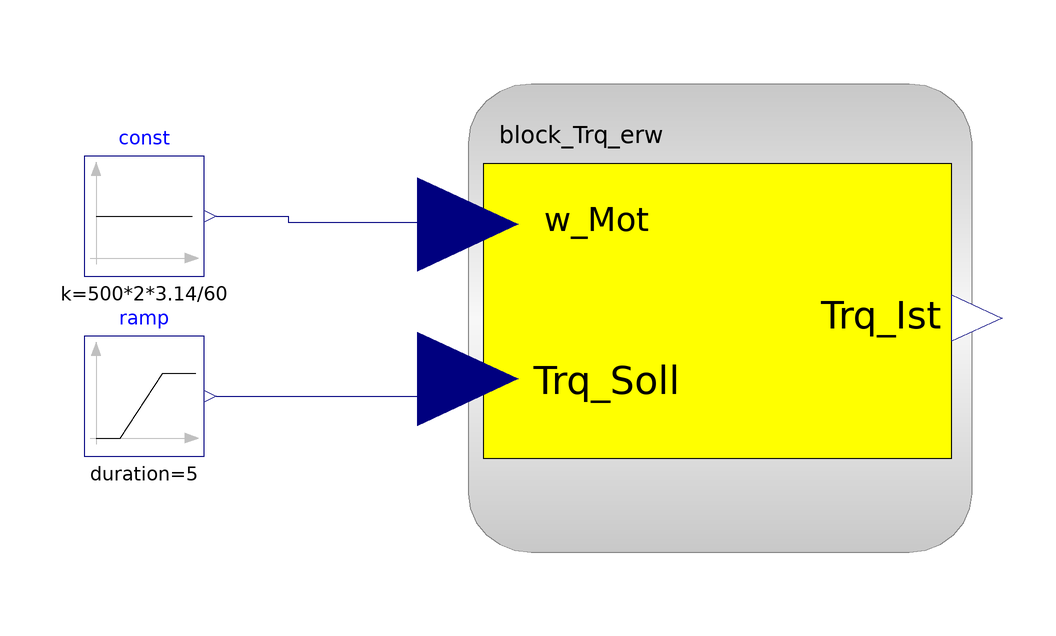

Above is the diagram view of the following Modelica model: its components placed by their Placement annotations and its connect equations drawn as lines.

model Test_Trq_erw_01
    Modelica.Blocks.Sources.Ramp ramp(height = 1, duration = 5, offset = -0.5, startTime = 0.2) annotation(
      Placement(transformation(origin = {-90, -8}, extent = {{-10, -10}, {10, 10}})));
    Modelica.Blocks.Sources.Constant const(k = 500*2*3.14/60) annotation(
      Placement(transformation(origin = {-90, 22}, extent = {{-10, -10}, {10, 10}})));
    Block_Trq_erw block_Trq_erw annotation(
      Placement(transformation(origin = {6, 5}, extent = {{-42, -39}, {42, 39}})));
  equation
    connect(const.y, block_Trq_erw.w_Mot) annotation(
      Line(points = {{-78, 22}, {-66, 22}, {-66, 21}, {-36, 21}}, color = {0, 0, 127}));
    connect(ramp.y, block_Trq_erw.Trq_Soll) annotation(
      Line(points = {{-78, -8}, {-36, -8}, {-36, -5}}, color = {0, 0, 127}));
    annotation(
      experiment(StartTime = 0, StopTime = 5, Tolerance = 1e-06, Interval = 0.01),
      __OpenModelica_commandLineOptions = "--matchingAlgorithm=PFPlusExt --indexReductionMethod=dynamicStateSelection -d=initialization,NLSanalyticJacobian",
      __OpenModelica_simulationFlags(lv = "LOG_STDOUT,LOG_ASSERT,LOG_STATS", s = "dassl", variableFilter = ".*"));
  end Test_Trq_erw_01;